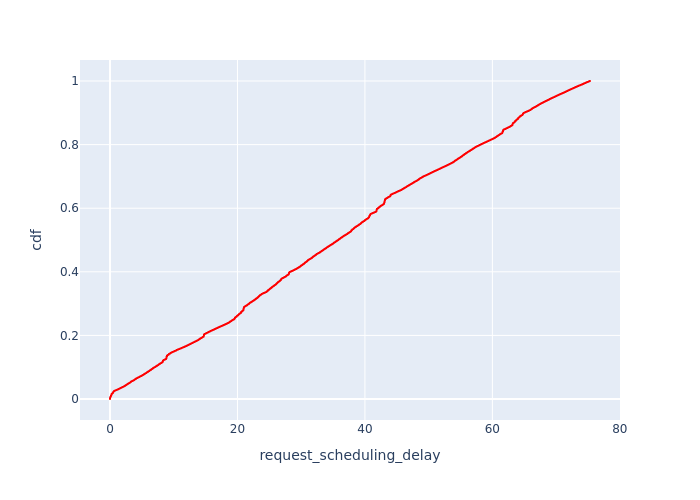

Data behind this chart, as committed beside it:
, Request Id, request_scheduling_delay, cdf
0, 1, 0.0, 7.232749891508752e-05
1, 5, 0.0, 0.0001447
2, 9, 0.0, 0.000217
3, 11, 0.0, 0.0002893
6, 21, 0.0, 0.0003616
11, 33, 0.0, 0.000434
51, 35, 0.0, 0.0005063
86, 7, 0.0, 0.0005786
8, 23, 0.0006782, 0.0006509
216, 20, 0.0008531, 0.0007233
198, 3, 0.0008594, 0.0007956
236, 39, 0.0009306, 0.0008679
10, 27, 0.001895, 0.0009403
103, 25, 0.002404, 0.001013
52, 37, 0.002541, 0.001085
7, 22, 0.003843, 0.001157
35, 6, 0.004951, 0.00123
108, 29, 0.005117, 0.001302
53, 38, 0.00512, 0.001374
5, 13, 0.005212, 0.001447
117, 36, 0.006146, 0.001519
114, 31, 0.006943, 0.001591
196, 2, 0.007392, 0.001664
220, 26, 0.008625, 0.001736
120, 41, 0.009421, 0.001808
92, 15, 0.009483, 0.001881
101, 19, 0.009541, 0.001953
37, 8, 0.01015, 0.002025
48, 28, 0.01023, 0.002097
88, 10, 0.01058, 0.00217
112, 30, 0.01124, 0.002242
4, 12, 0.01135, 0.002314
115, 32, 0.01149, 0.002387
9, 24, 0.01341, 0.002459
116, 34, 0.01436, 0.002531
12, 40, 0.01436, 0.002604
91, 14, 0.01535, 0.002676
97, 17, 0.0157, 0.002748
241, 43, 0.01729, 0.002821
13, 42, 0.0173, 0.002893
94, 16, 0.01815, 0.002965
98, 18, 0.01919, 0.003038
32, 4, 0.01922, 0.00311
136, 49, 0.02367, 0.003182
192, 0, 0.02368, 0.003255
246, 45, 0.02698, 0.003327
126, 44, 0.02739, 0.003399
14, 51, 0.02944, 0.003472
138, 50, 0.03003, 0.003544
140, 53, 0.03017, 0.003616
134, 48, 0.03099, 0.003689
250, 47, 0.03126, 0.003761
267, 55, 0.03302, 0.003833
128, 46, 0.03393, 0.003906
142, 54, 0.04055, 0.003978
150, 57, 0.0415, 0.00405
15, 52, 0.04151, 0.004123
330, 91, 0.04179, 0.004195
60, 61, 0.04296, 0.004267
146, 56, 0.04313, 0.00434
... 13,766 more rows
